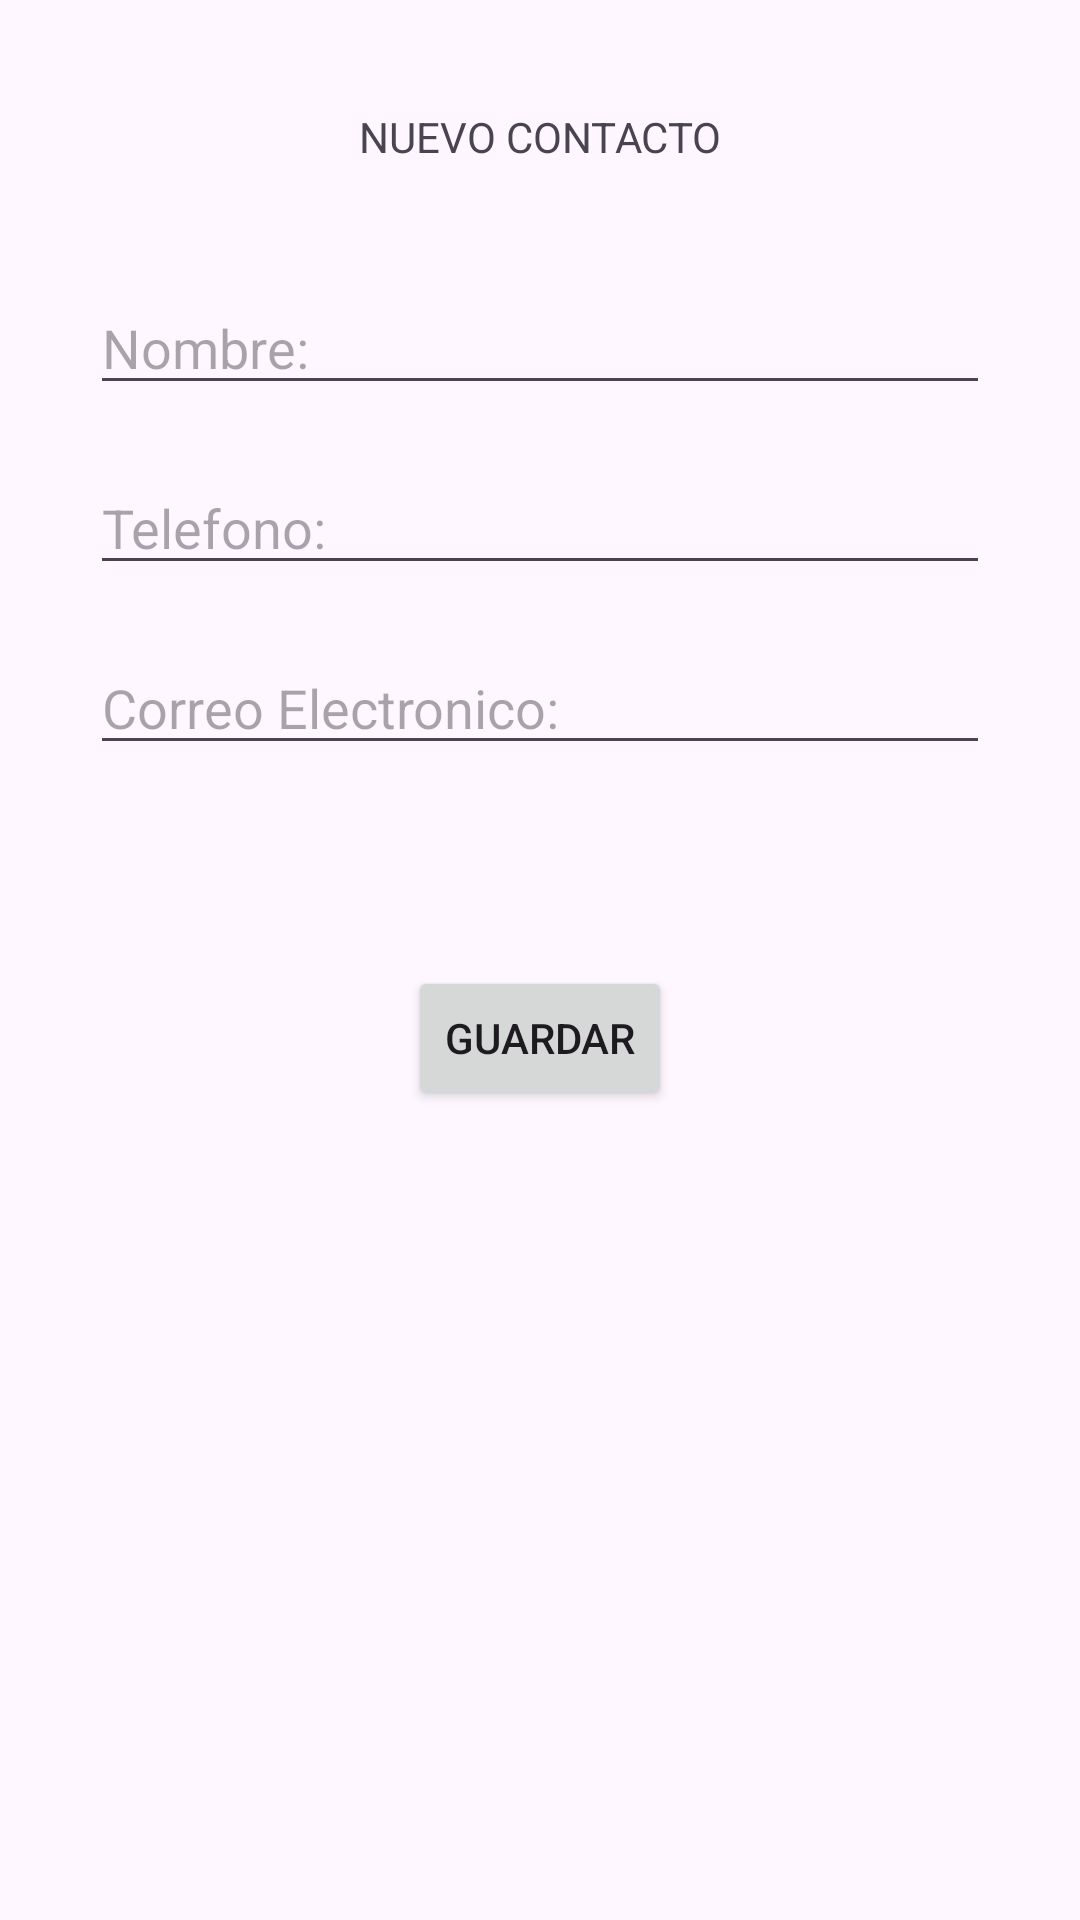

Layout XML and referenced resources for this Android screen:
<!-- AndroidManifest.xml: application theme Theme.AgendaSQLite -->
<!-- res/layout/activity_new.xml -->
<?xml version="1.0" encoding="utf-8"?>
<androidx.constraintlayout.widget.ConstraintLayout xmlns:android="http://schemas.android.com/apk/res/android"
    xmlns:app="http://schemas.android.com/apk/res-auto"
    xmlns:tools="http://schemas.android.com/tools"
    android:layout_width="match_parent"
    android:layout_height="match_parent"
    tools:context=".NewActivity">

    <TextView
        android:id="@+id/tvNewContacto"
        android:layout_width="wrap_content"
        android:layout_height="wrap_content"
        android:layout_marginTop="36dp"
        android:text="@string/tvNewContacto"
        app:layout_constraintEnd_toEndOf="parent"
        app:layout_constraintStart_toStartOf="parent"
        app:layout_constraintTop_toTopOf="parent" />

    <EditText
        android:id="@+id/etNombre"
        android:layout_width="300dp"
        android:layout_height="40dp"
        android:layout_marginTop="40dp"
        android:hint="@string/etNombre"
        android:inputType="text"
        app:layout_constraintEnd_toEndOf="parent"
        app:layout_constraintHorizontal_bias="0.498"
        app:layout_constraintStart_toStartOf="parent"
        app:layout_constraintTop_toBottomOf="@+id/tvNewContacto" />

    <EditText
        android:id="@+id/etTelefono"
        android:layout_width="300dp"
        android:layout_height="40dp"
        android:layout_marginTop="20dp"
        android:hint="@string/etTelefono"
        android:inputType="phone"
        app:layout_constraintEnd_toEndOf="parent"
        app:layout_constraintStart_toStartOf="parent"
        app:layout_constraintTop_toBottomOf="@+id/etNombre" />

    <EditText
        android:id="@+id/etCorreo"
        android:layout_width="300dp"
        android:layout_height="40dp"
        android:layout_marginTop="20dp"
        android:hint="@string/etCorreo"
        android:inputType="textEmailAddress"
        app:layout_constraintEnd_toEndOf="parent"
        app:layout_constraintStart_toStartOf="parent"
        app:layout_constraintTop_toBottomOf="@+id/etTelefono" />

    <Button
        android:id="@+id/btnGuardar"
        android:layout_width="wrap_content"
        android:layout_height="wrap_content"
        android:text="@string/btnGuardar"
        app:layout_constraintBottom_toBottomOf="parent"
        app:layout_constraintEnd_toEndOf="parent"
        app:layout_constraintStart_toStartOf="parent"
        app:layout_constraintTop_toBottomOf="@+id/etCorreo"
        app:layout_constraintVertical_bias="0.199" />

</androidx.constraintlayout.widget.ConstraintLayout>
<!-- resources referenced by this layout -->
<resources>
  <string name="btnGuardar">GUARDAR</string>
  <string name="etCorreo">Correo Electronico:</string>
  <string name="etNombre">Nombre:</string>
  <string name="etTelefono">Telefono:</string>
  <string name="tvNewContacto">NUEVO CONTACTO</string>
  <style name="Theme.AgendaSQLite" parent="Base.Theme.AgendaSQLite" />
  <style name="Base.Theme.AgendaSQLite" parent="Theme.Material3.DayNight">
          
          
      </style>
</resources>
